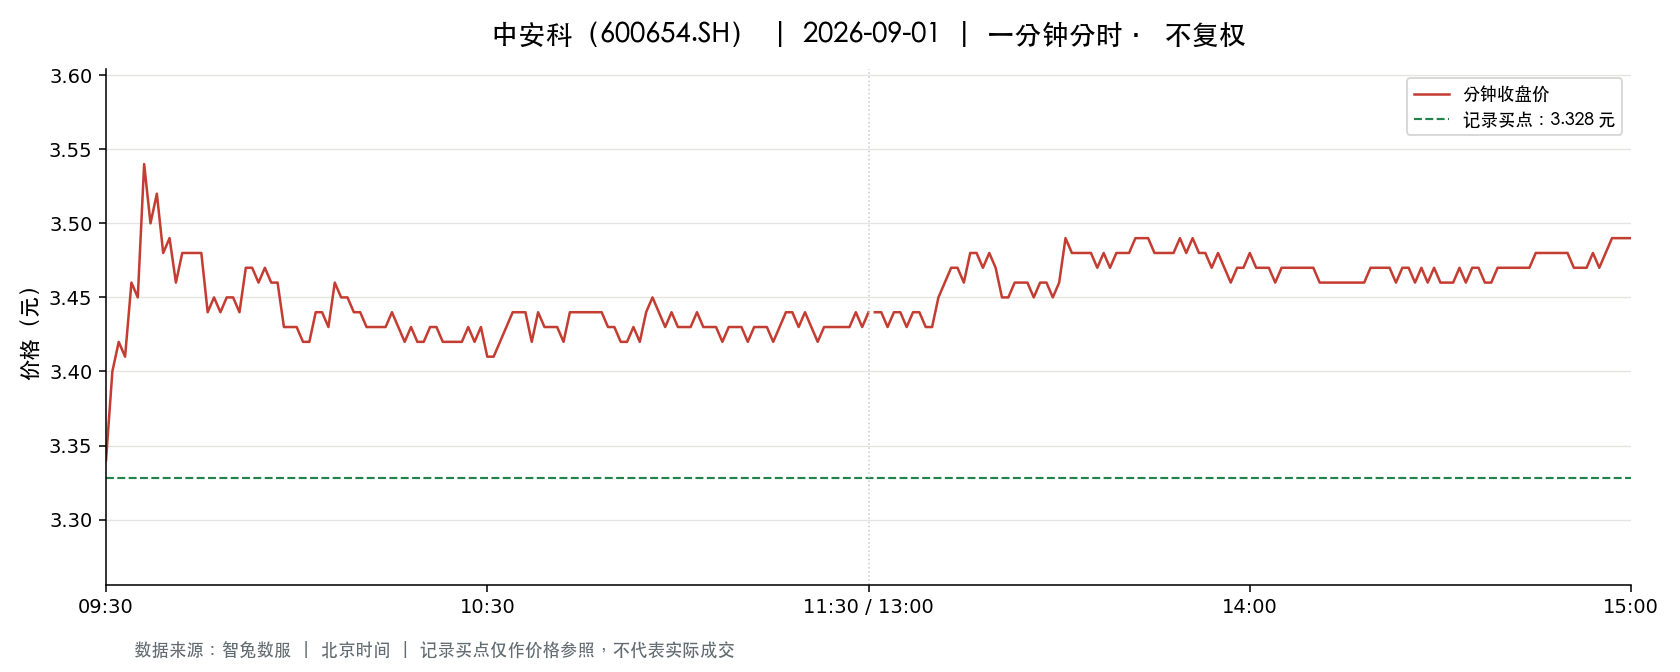

Values plotted in this chart, from the file beside it:
t, o, h, l, c, v, a, pc, sf
2026-09-01 09:30:00, 3.34, 3.34, 3.34, 3.34, 33408, 11158272, 3.36, 0.0
2026-09-01 09:31:00, 3.36, 3.42, 3.36, 3.4, 102016, 34493404, 3.34, 0.0
2026-09-01 09:32:00, 3.42, 3.46, 3.42, 3.42, 87954, 30198427, 3.4, 0.0
2026-09-01 09:33:00, 3.42, 3.42, 3.39, 3.41, 46308, 15769263, 3.42, 0.0
2026-09-01 09:34:00, 3.41, 3.47, 3.41, 3.46, 62850, 21616926, 3.41, 0.0
2026-09-01 09:35:00, 3.47, 3.48, 3.43, 3.45, 62695, 21644871, 3.46, 0.0
2026-09-01 09:36:00, 3.46, 3.58, 3.46, 3.54, 117193, 41335188, 3.45, 0.0
2026-09-01 09:37:00, 3.53, 3.53, 3.49, 3.5, 69670, 24415210, 3.54, 0.0
2026-09-01 09:38:00, 3.49, 3.56, 3.47, 3.52, 81739, 28737427, 3.5, 0.0
2026-09-01 09:39:00, 3.53, 3.53, 3.47, 3.48, 65438, 22863714, 3.52, 0.0
2026-09-01 09:40:00, 3.48, 3.52, 3.48, 3.49, 50059, 17508318, 3.48, 0.0
2026-09-01 09:41:00, 3.48, 3.48, 3.45, 3.46, 37754, 13104427, 3.49, 0.0
2026-09-01 09:42:00, 3.45, 3.48, 3.44, 3.48, 43290, 14957789, 3.46, 0.0
2026-09-01 09:43:00, 3.48, 3.49, 3.46, 3.48, 35036, 12198703, 3.48, 0.0
2026-09-01 09:44:00, 3.48, 3.49, 3.48, 3.48, 15924, 5546422, 3.48, 0.0
2026-09-01 09:45:00, 3.48, 3.49, 3.46, 3.48, 19708, 6841504, 3.48, 0.0
2026-09-01 09:46:00, 3.49, 3.49, 3.43, 3.44, 39777, 13736720, 3.48, 0.0
2026-09-01 09:47:00, 3.45, 3.46, 3.44, 3.45, 18347, 6327699, 3.44, 0.0
2026-09-01 09:48:00, 3.45, 3.45, 3.43, 3.44, 30775, 10576006, 3.45, 0.0
2026-09-01 09:49:00, 3.44, 3.47, 3.44, 3.45, 11577, 3999919, 3.44, 0.0
2026-09-01 09:50:00, 3.46, 3.46, 3.44, 3.45, 13793, 4761506, 3.45, 0.0
2026-09-01 09:51:00, 3.46, 3.46, 3.44, 3.44, 8820, 3042080, 3.45, 0.0
2026-09-01 09:52:00, 3.45, 3.48, 3.44, 3.47, 21213, 7340858, 3.44, 0.0
2026-09-01 09:53:00, 3.48, 3.49, 3.47, 3.47, 18059, 6290848, 3.47, 0.0
2026-09-01 09:54:00, 3.48, 3.48, 3.46, 3.46, 9695, 3363934, 3.47, 0.0
2026-09-01 09:55:00, 3.47, 3.47, 3.46, 3.47, 17646, 6118644, 3.46, 0.0
2026-09-01 09:56:00, 3.47, 3.47, 3.45, 3.46, 8663, 2997204, 3.47, 0.0
2026-09-01 09:57:00, 3.46, 3.46, 3.45, 3.46, 5834, 2014728, 3.46, 0.0
2026-09-01 09:58:00, 3.46, 3.46, 3.43, 3.43, 11594, 3991691, 3.46, 0.0
2026-09-01 09:59:00, 3.43, 3.44, 3.43, 3.43, 7507, 2576847, 3.43, 0.0
2026-09-01 10:00:00, 3.43, 3.43, 3.42, 3.43, 14249, 4888149, 3.43, 0.0
2026-09-01 10:01:00, 3.42, 3.42, 3.41, 3.42, 23855, 8147535, 3.43, 0.0
2026-09-01 10:02:00, 3.42, 3.43, 3.41, 3.42, 11061, 3784246, 3.42, 0.0
2026-09-01 10:03:00, 3.42, 3.45, 3.42, 3.44, 13013, 4468672, 3.42, 0.0
2026-09-01 10:04:00, 3.45, 3.45, 3.44, 3.44, 6100, 2103497, 3.44, 0.0
2026-09-01 10:05:00, 3.44, 3.45, 3.43, 3.43, 12484, 4295022, 3.44, 0.0
2026-09-01 10:06:00, 3.44, 3.46, 3.44, 3.46, 12535, 4324214, 3.43, 0.0
2026-09-01 10:07:00, 3.46, 3.46, 3.44, 3.45, 8329, 2873893, 3.46, 0.0
2026-09-01 10:08:00, 3.45, 3.45, 3.44, 3.45, 4881, 1682258, 3.45, 0.0
2026-09-01 10:09:00, 3.45, 3.45, 3.43, 3.44, 6615, 2272938, 3.45, 0.0
2026-09-01 10:10:00, 3.44, 3.44, 3.43, 3.44, 3555, 1220322, 3.44, 0.0
2026-09-01 10:11:00, 3.43, 3.44, 3.42, 3.43, 6123, 2101016, 3.44, 0.0
2026-09-01 10:12:00, 3.42, 3.43, 3.42, 3.43, 5864, 2008761, 3.43, 0.0
2026-09-01 10:13:00, 3.43, 3.43, 3.42, 3.43, 4632, 1586517, 3.43, 0.0
2026-09-01 10:14:00, 3.43, 3.44, 3.42, 3.43, 10196, 3499768, 3.43, 0.0
2026-09-01 10:15:00, 3.43, 3.44, 3.43, 3.44, 1670, 573761, 3.43, 0.0
2026-09-01 10:16:00, 3.44, 3.44, 3.43, 3.43, 5225, 1795173, 3.44, 0.0
2026-09-01 10:17:00, 3.43, 3.43, 3.42, 3.42, 5765, 1976461, 3.43, 0.0
2026-09-01 10:18:00, 3.43, 3.43, 3.42, 3.43, 5450, 1865174, 3.42, 0.0
2026-09-01 10:19:00, 3.43, 3.43, 3.42, 3.42, 11182, 3827436, 3.43, 0.0
2026-09-01 10:20:00, 3.43, 3.43, 3.42, 3.42, 5219, 1785604, 3.42, 0.0
2026-09-01 10:21:00, 3.42, 3.43, 3.42, 3.43, 3781, 1293780, 3.42, 0.0
2026-09-01 10:22:00, 3.43, 3.43, 3.42, 3.43, 8845, 3028729, 3.43, 0.0
2026-09-01 10:23:00, 3.43, 3.43, 3.42, 3.42, 3933, 1346517, 3.43, 0.0
2026-09-01 10:24:00, 3.43, 3.43, 3.42, 3.42, 6316, 2160865, 3.42, 0.0
2026-09-01 10:25:00, 3.43, 3.43, 3.42, 3.42, 2908, 995056, 3.42, 0.0
2026-09-01 10:26:00, 3.43, 3.43, 3.42, 3.42, 1839, 629612, 3.42, 0.0
2026-09-01 10:27:00, 3.43, 3.43, 3.42, 3.43, 1509, 516723, 3.42, 0.0
2026-09-01 10:28:00, 3.43, 3.43, 3.42, 3.42, 2470, 845575, 3.43, 0.0
2026-09-01 10:29:00, 3.42, 3.43, 3.42, 3.43, 4194, 1434927, 3.42, 0.0
... 181 more rows
